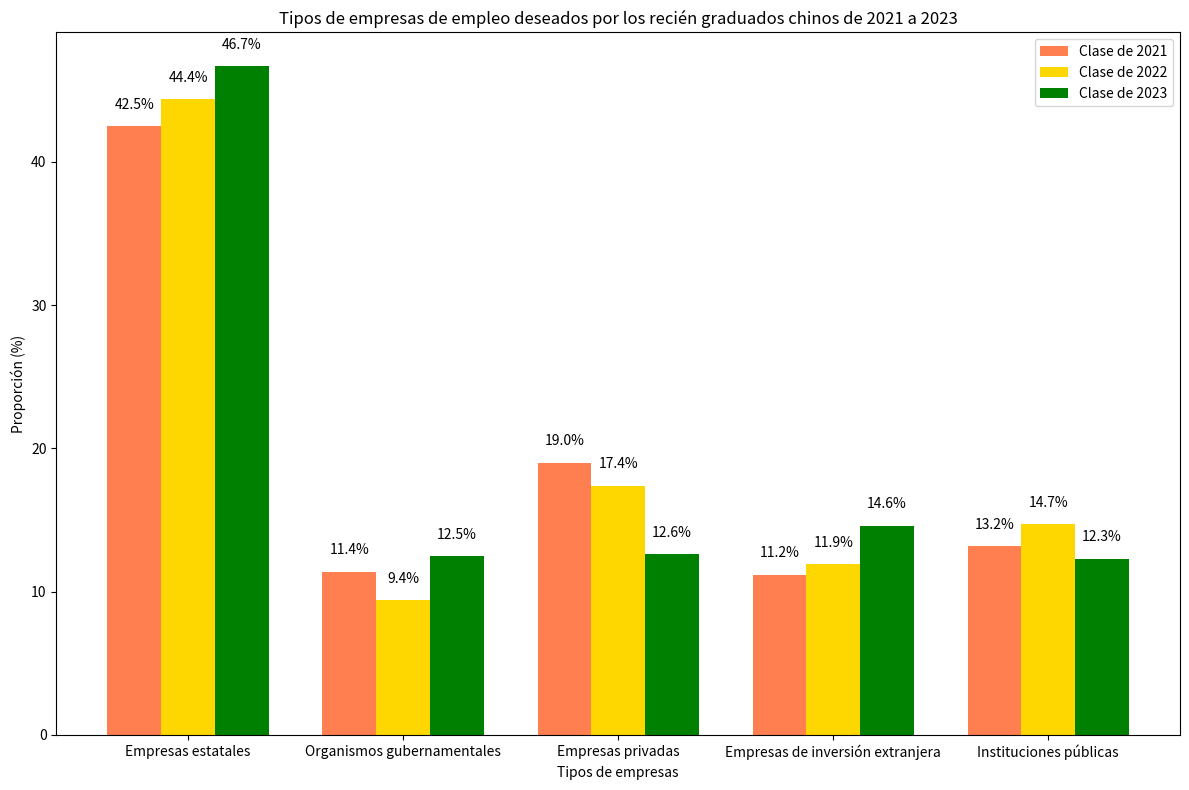

The script that saved this image:
import matplotlib.pyplot as plt
import numpy as np

# Tipos de empresas
categorias = ["Empresas estatales", "Organismos gubernamentales", "Empresas privadas", "Empresas de inversión extranjera", "Instituciones públicas"]
# Proporciones de cada año de graduación (Clase de 2021, Clase de 2022, Clase de 2023)
porcentajes_2021 = [42.5, 11.4, 19.0, 11.2, 13.2]
porcentajes_2022 = [44.4, 9.4, 17.4, 11.9, 14.7]
porcentajes_2023 = [46.7, 12.5, 12.6, 14.6, 12.3]

x = np.arange(len(categorias))
ancho = 0.25

fig, ax = plt.subplots(figsize=(12, 8))

# Dibujar gráficos de barras para la Clase de 2021 (naranja), Clase de 2022 (amarillo) y Clase de 2023 (verde)
bar_2021 = ax.bar(x - ancho, porcentajes_2021, ancho, color='coral', label='Clase de 2021')
bar_2022 = ax.bar(x, porcentajes_2022, ancho, color='gold', label='Clase de 2022')
bar_2023 = ax.bar(x + ancho, porcentajes_2023, ancho, color='green', label='Clase de 2023')

# Agregar etiquetas de valor
for barras in [bar_2021, bar_2022, bar_2023]:
    for barra in barras:
        altura = barra.get_height()
        ax.text(barra.get_x() + barra.get_width() / 2, altura + 1, f'{altura}%', ha='center', va='bottom')

ax.set_ylabel('Proporción (%)')
ax.set_xlabel('Tipos de empresas')
ax.set_xticks(x)
ax.set_xticklabels(categorias)
ax.legend()
ax.set_title('Tipos de empresas de empleo deseados por los recién graduados chinos de 2021 a 2023')

plt.tight_layout()
plt.show()
